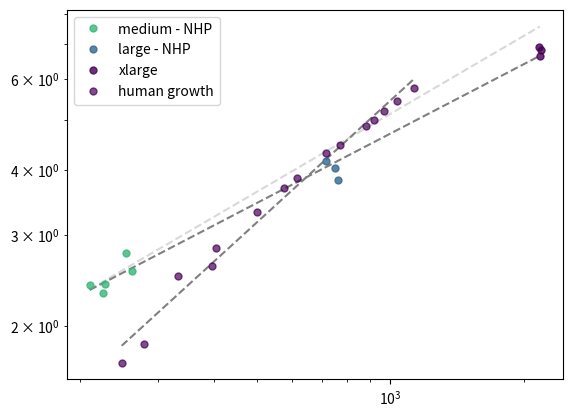

Generate this figure with matplotlib:
#!/usr/bin/env python3
# -*- coding: utf-8 -*-
"""
Created on Sun Sep 25 12:03:48 2022

[redacted]
"""

import scipy
import scipy.stats
import matplotlib.pyplot as plt
import numpy as np
import matplotlib


sd =     np.array([1.70,1.85,2.50,2.61,2.83,3.32,3.69,3.86,4.32,4.47,4.87,4.99,5.20,5.43,5.76])
sd_std = np.array([0.11,0.18,0.56,0.06,0.24,0.24,0.22,0.31,0.24,0.28,0.22,0.24,0.24,0.25,0.25])

# Onto vs phylo: sulcal depth

sap = np.array([210, 225, 228, 253, 261, 718, 750, 761, 2173]) #surface area phylogenesis
# sap1 = np.array([14, 53, 98])
sap2 = np.array([210, 225, 228, 253, 261])
sap3 = np.array([718, 750, 761])
sap4 = np.array([2163, 2182, 2173])
sap4 = np.array([2163, 2182, 2173])
# sap4 = np.array([2173])

sdp = np.array([2.40, 2.32, 2.41, 2.77, 2.55, 4.17, 4.04, 3.83, 6.92]) #sulcal depth phylogenesis
# sdp1 = np.array([0.59, 1.44, 1.74])
sdp2 = np.array([2.40, 2.32, 2.41, 2.77, 2.55])
sdp3 = np.array([4.17, 4.04, 3.83])
sdp4 = np.array([6.91, 6.82, 6.64])
# sdp4 = np.array([6.92])

sao = np.array([248,279,333,396,405,501,577,616,717,769,881,917,968,1034,1132]) #surface area ontogenesis
sdo = np.array([1.70,1.85,2.50,2.61,2.83,3.32,3.69,3.86,4.32,4.47,4.87,4.99,5.20,5.43,5.76]) #sulcal depth ontogenesis

slope1, intercept1, r_value1, p_value1, std_err1 = scipy.stats.linregress(np.log(sap), np.log(sdp))
slope2, intercept2, r_value2, p_value2, std_err2 = scipy.stats.linregress(np.log(sao), np.log(sdo))

plt.plot(sap, np.exp(slope1 * np.log(sap) + intercept1), '--', color = 'gray')
plt.plot(sao, np.exp(slope2 * np.log(sao) + intercept2), '--', color = 'gray')
plt.plot(sap, np.exp(0.5*np.log(sap) + 1.19*intercept1), '--', color = 'gray', alpha=0.3)
#plt.plot(sao, np.exp(0.5*np.log(sao) + 0.76*intercept2), '--', color = 'gray', alpha=0.3)

# plt.plot(sap1, sdp1, 'o', color='#fde725', markersize=5, label='medium - NHP', alpha = 0.8) 
plt.plot(sap2, sdp2, 'o', color='#35b779', markersize=5, label='medium - NHP', alpha = 0.8) 
plt.plot(sap3, sdp3, 'o', color='#31688e', markersize=5, label='large - NHP', alpha = 0.8) 
plt.plot(sap4, sdp4, 'o', color='#440154', markersize=5, label='xlarge', alpha = 0.8) 

plt.plot(sao, sdo, 'o', color='#440154', markersize=5, label='human growth', alpha = 0.7) 

plt.legend()
plt.xscale('log') 
plt.yscale('log')
plt.savefig('sa_sd.jpg', dpi=500, bbox_inches='tight')
